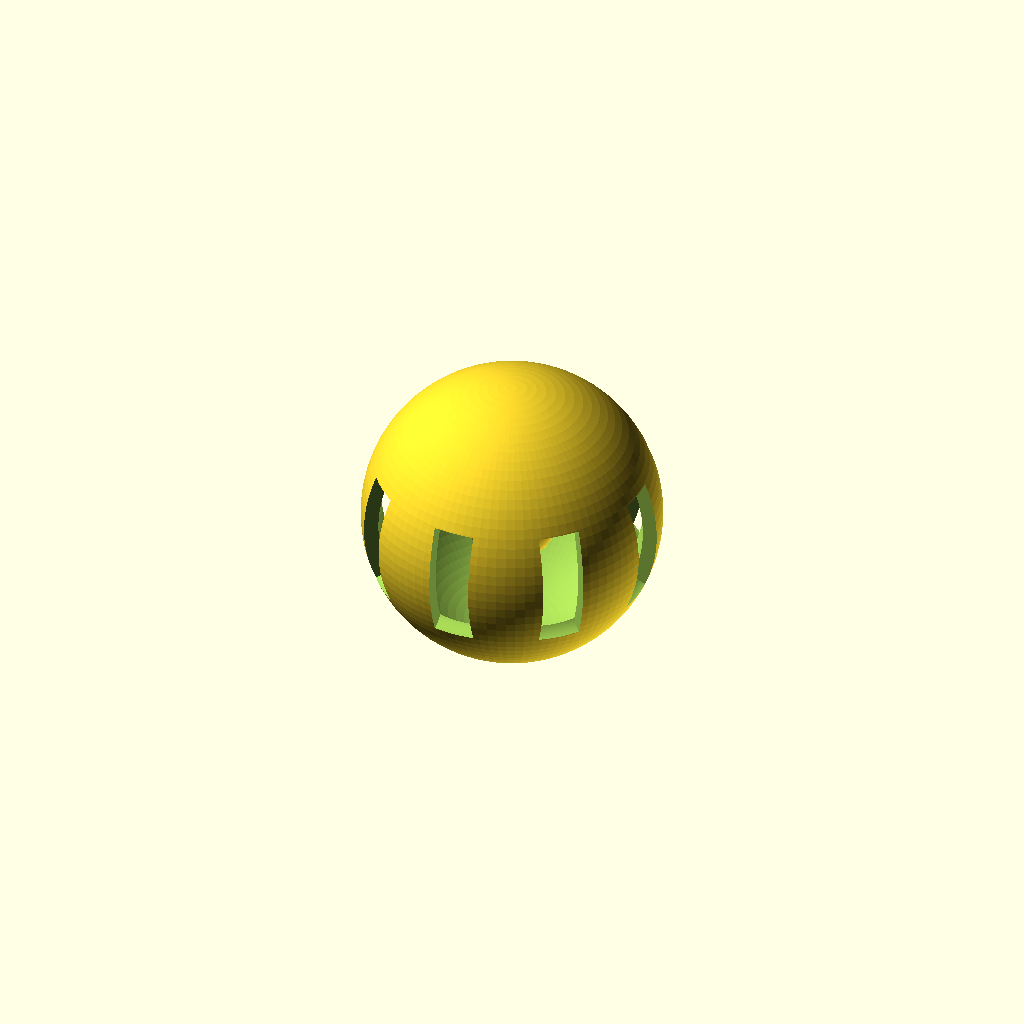
Cell 1: rendered with the file's own defaults.
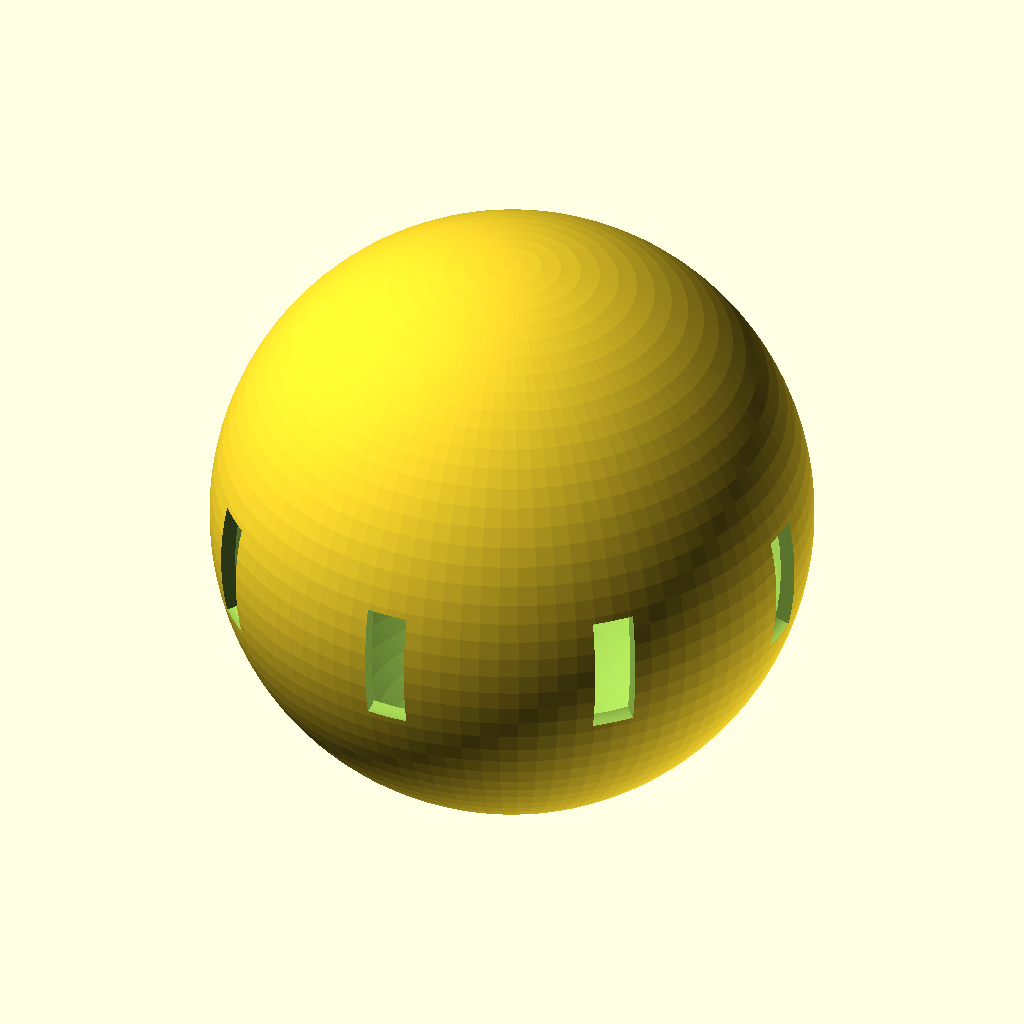
Cell 2: ball_d = 88 (everything else at default).
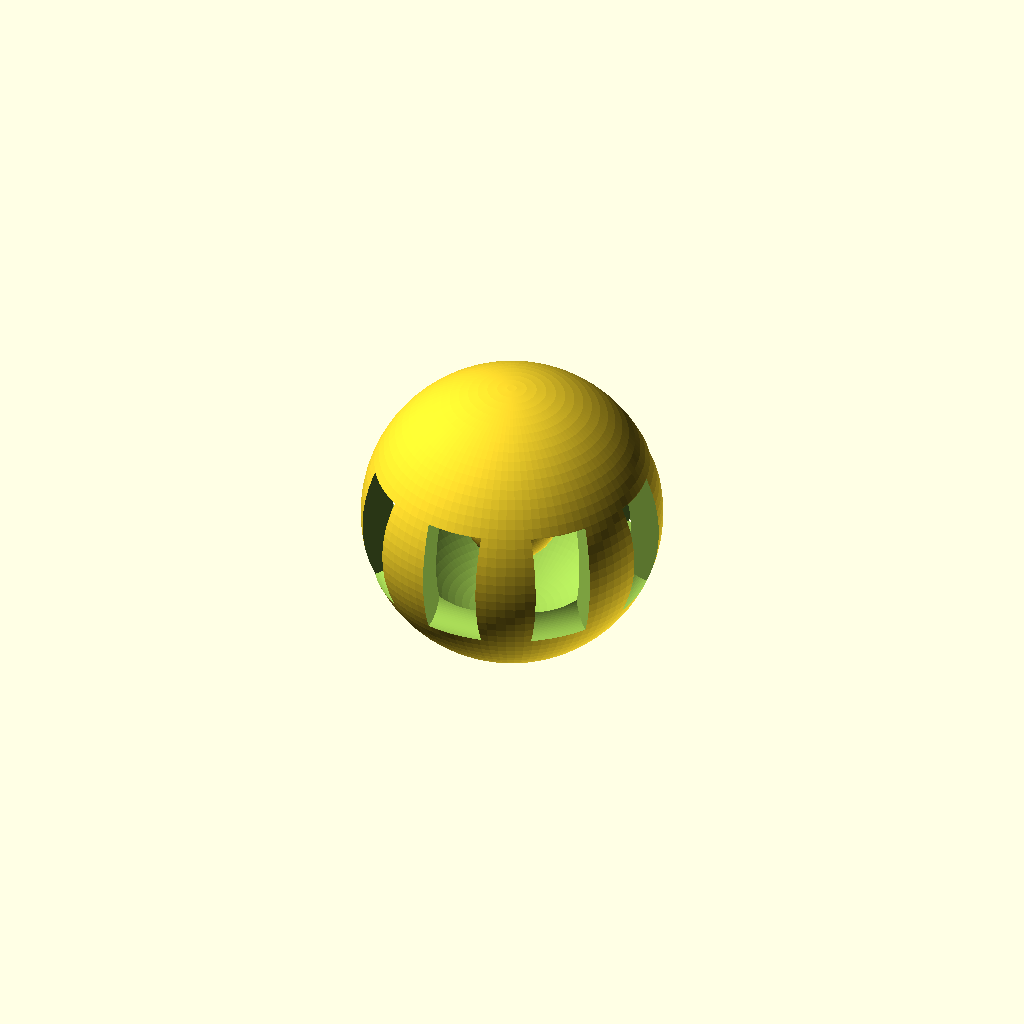
Cell 3: shell = 4.4 (everything else at default).
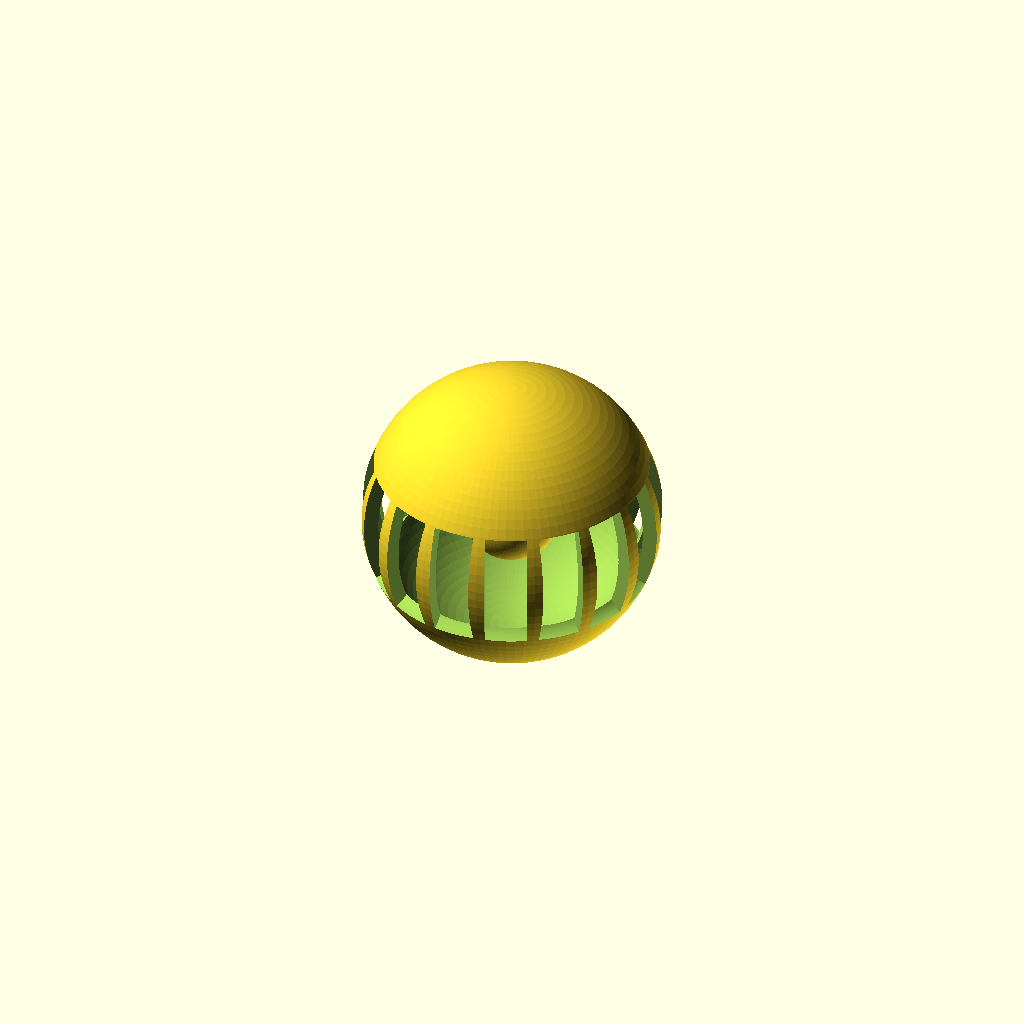
Cell 4 — slot_count set to 16, the other parameters unchanged.
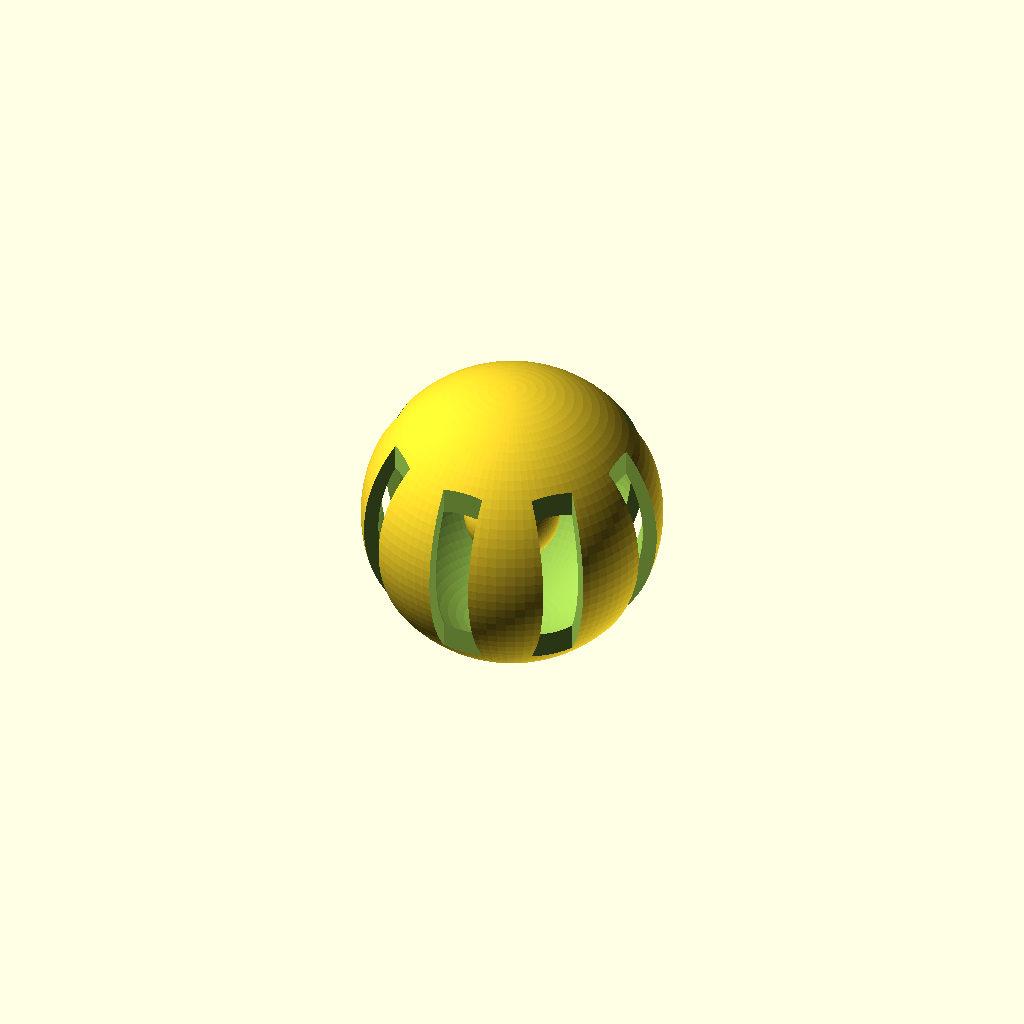
Cell 5: slot_h = 36 (everything else at default).
One fixed orthographic camera (rotation 55°, 0°, 25°; colour scheme Cornfield) for every cell.
OpenSCAD source file assets/SCAD files/touchy-subjects-pets-scad-collection-v2/ts-pet-001-rattle-ball.scad:
// TS-PET-001 - Rattle Ball
$fn = 96;
ball_d = 44;
shell = 2.2;
slot_count = 8;
slot_w = 8;
slot_h = 18;
bead_d = 14;
module rounded_slot_3d(depth, w, h) {
    rotate([90, 0, 0])
        linear_extrude(height = depth, center = true)
            hull() {
                translate([0,  h/2 - w/2]) circle(d = w);
                translate([0, -h/2 + w/2]) circle(d = w);
            }
}
module shell_with_slots() {
    difference() {
        sphere(d = ball_d);
        union() {
            sphere(d = ball_d - 2*shell);
            for (i = [0 : slot_count - 1]) {
                rotate([0, 0, i * 360 / slot_count])
                    translate([ball_d/2 - shell/2, 0, 0])
                        rounded_slot_3d(shell + 4, slot_w, slot_h);
            }
        }
    }
}
shell_with_slots();
sphere(d = bead_d);
Customizer parameters (derived from the source; name, type, default, range or options):
ball_d: number, default 44
shell: number, default 2.2
slot_count: number, default 8
slot_w: number, default 8
slot_h: number, default 18
bead_d: number, default 14
